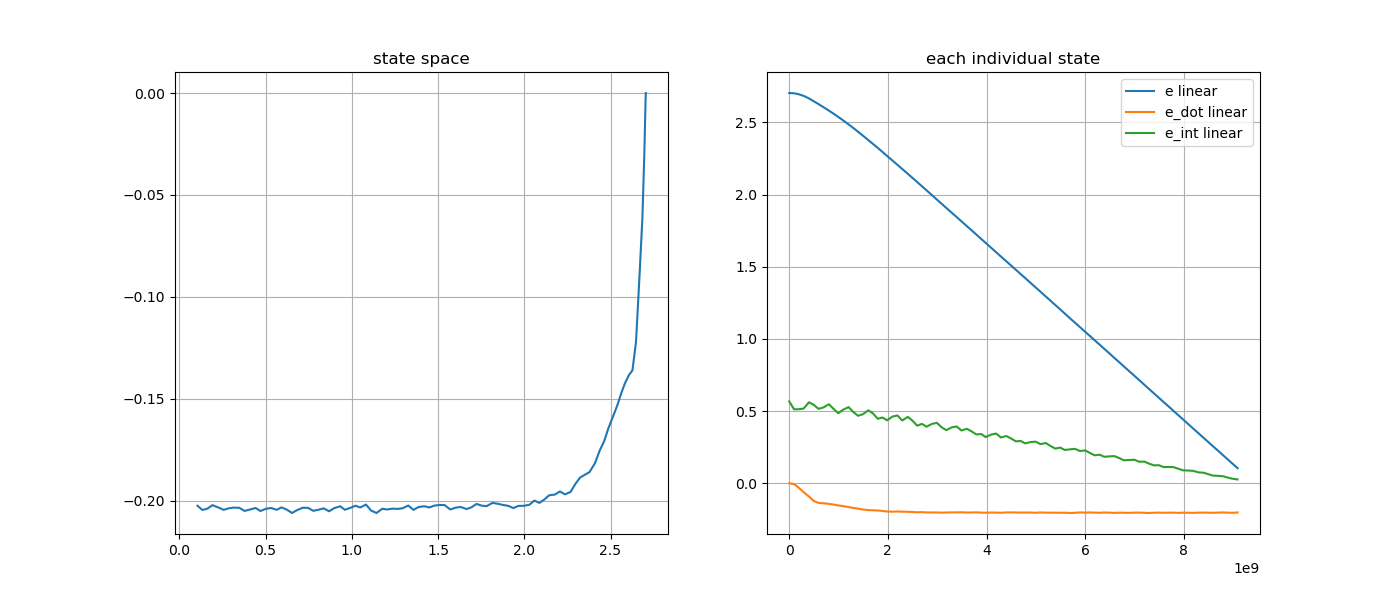

Source data for this figure (header and first rows):
e, e_dot, e_int, stamp, 
2.704, 0.0, 0.5611, 1793047046127789220, 
2.704, 3.302525751719911e-07, 0.5673, 1793047046219297157, 
2.702, -0.005889, 0.5124, 1793047046317308141, 
2.696, -0.03012, 0.5132, 1793047046409307808, 
2.685, -0.06135, 0.5173, 1793047046509314297, 
2.667, -0.09144, 0.5611, 1793047046618480511, 
2.648, -0.1221, 0.544, 1793047046713330248, 
2.627, -0.136, 0.5157, 1793047046813313560, 
2.606, -0.1384, 0.5253, 1793047046913318272, 
2.582, -0.1427, 0.5478, 1793047047023590704, 
2.562, -0.1473, 0.5167, 1793047047113336530, 
2.538, -0.1534, 0.4859, 1793047047213329837, 
2.514, -0.1587, 0.5101, 1793047047314326651, 
2.486, -0.1647, 0.5278, 1793047047423361495, 
2.463, -0.1708, 0.4951, 1793047047513336063, 
2.436, -0.1756, 0.4678, 1793047047613380073, 
2.41, -0.1816, 0.4775, 1793047047709336560, 
2.378, -0.186, 0.5055, 1793047047823295961, 
2.352, -0.1872, 0.4855, 1793047047913329811, 
2.324, -0.1886, 0.4469, 1793047048013355779, 
2.296, -0.1917, 0.4557, 1793047048109406926, 
2.268, -0.1957, 0.4362, 1793047048203353586, 
2.236, -0.1969, 0.4622, 1793047048313337039, 
2.207, -0.1954, 0.4697, 1793047048413333719, 
2.178, -0.197, 0.4349, 1793047048510435464, 
2.144, -0.1973, 0.46, 1793047048624742046, 
2.117, -0.1993, 0.4355, 1793047048713352816, 
2.087, -0.2011, 0.3991, 1793047048813365440, 
2.058, -0.1999, 0.4114, 1793047048910416138, 
2.029, -0.202, 0.392, 1793047049003828735, 
1.996, -0.2025, 0.4115, 1793047049113342057, 
1.966, -0.2025, 0.4185, 1793047049213369055, 
1.936, -0.2036, 0.3875, 1793047049310407904, 
1.908, -0.2025, 0.3683, 1793047049403514591, 
1.875, -0.202, 0.3869, 1793047049513348383, 
1.845, -0.2014, 0.3936, 1793047049613349280, 
1.815, -0.2011, 0.3655, 1793047049711465866, 
1.781, -0.2026, 0.3773, 1793047049821403424, 
1.754, -0.2024, 0.36, 1793047049913358893, 
1.723, -0.2016, 0.3382, 1793047050014355275, 
1.693, -0.2032, 0.3414, 1793047050111464613, 
1.665, -0.2041, 0.3199, 1793047050203188999, 
1.631, -0.2031, 0.3375, 1793047050314359262, 
1.601, -0.2034, 0.3447, 1793047050414356366, 
1.571, -0.2043, 0.3172, 1793047050512473162, 
1.538, -0.2021, 0.3273, 1793047050622877028, 
1.51, -0.2021, 0.3108, 1793047050714361740, 
1.479, -0.2024, 0.2905, 1793047050815376163, 
1.449, -0.2033, 0.2929, 1793047050912371201, 
1.421, -0.2027, 0.2762, 1793047051005875124, 
1.388, -0.203, 0.2857, 1793047051113630112, 
1.358, -0.2045, 0.2882, 1793047051213380686, 
1.327, -0.2024, 0.2713, 1793047051313459250, 
1.293, -0.2037, 0.2785, 1793047051423374168, 
1.266, -0.204, 0.259, 1793047051513383447, 
1.235, -0.2039, 0.2403, 1793047051613373756, 
1.205, -0.2043, 0.2472, 1793047051713485489, 
1.177, -0.2039, 0.2309, 1793047051804914510, 
1.143, -0.206, 0.235, 1793047051913554237, 
1.113, -0.2049, 0.2385, 1793047052013376408, 
... 33 more rows
